The GitHub repository ryanhaynes01/Individual-Project contains a labelled image folder "bin" with 2 categories: Dr Pepper, Monster original. Examples follow, each with its label.

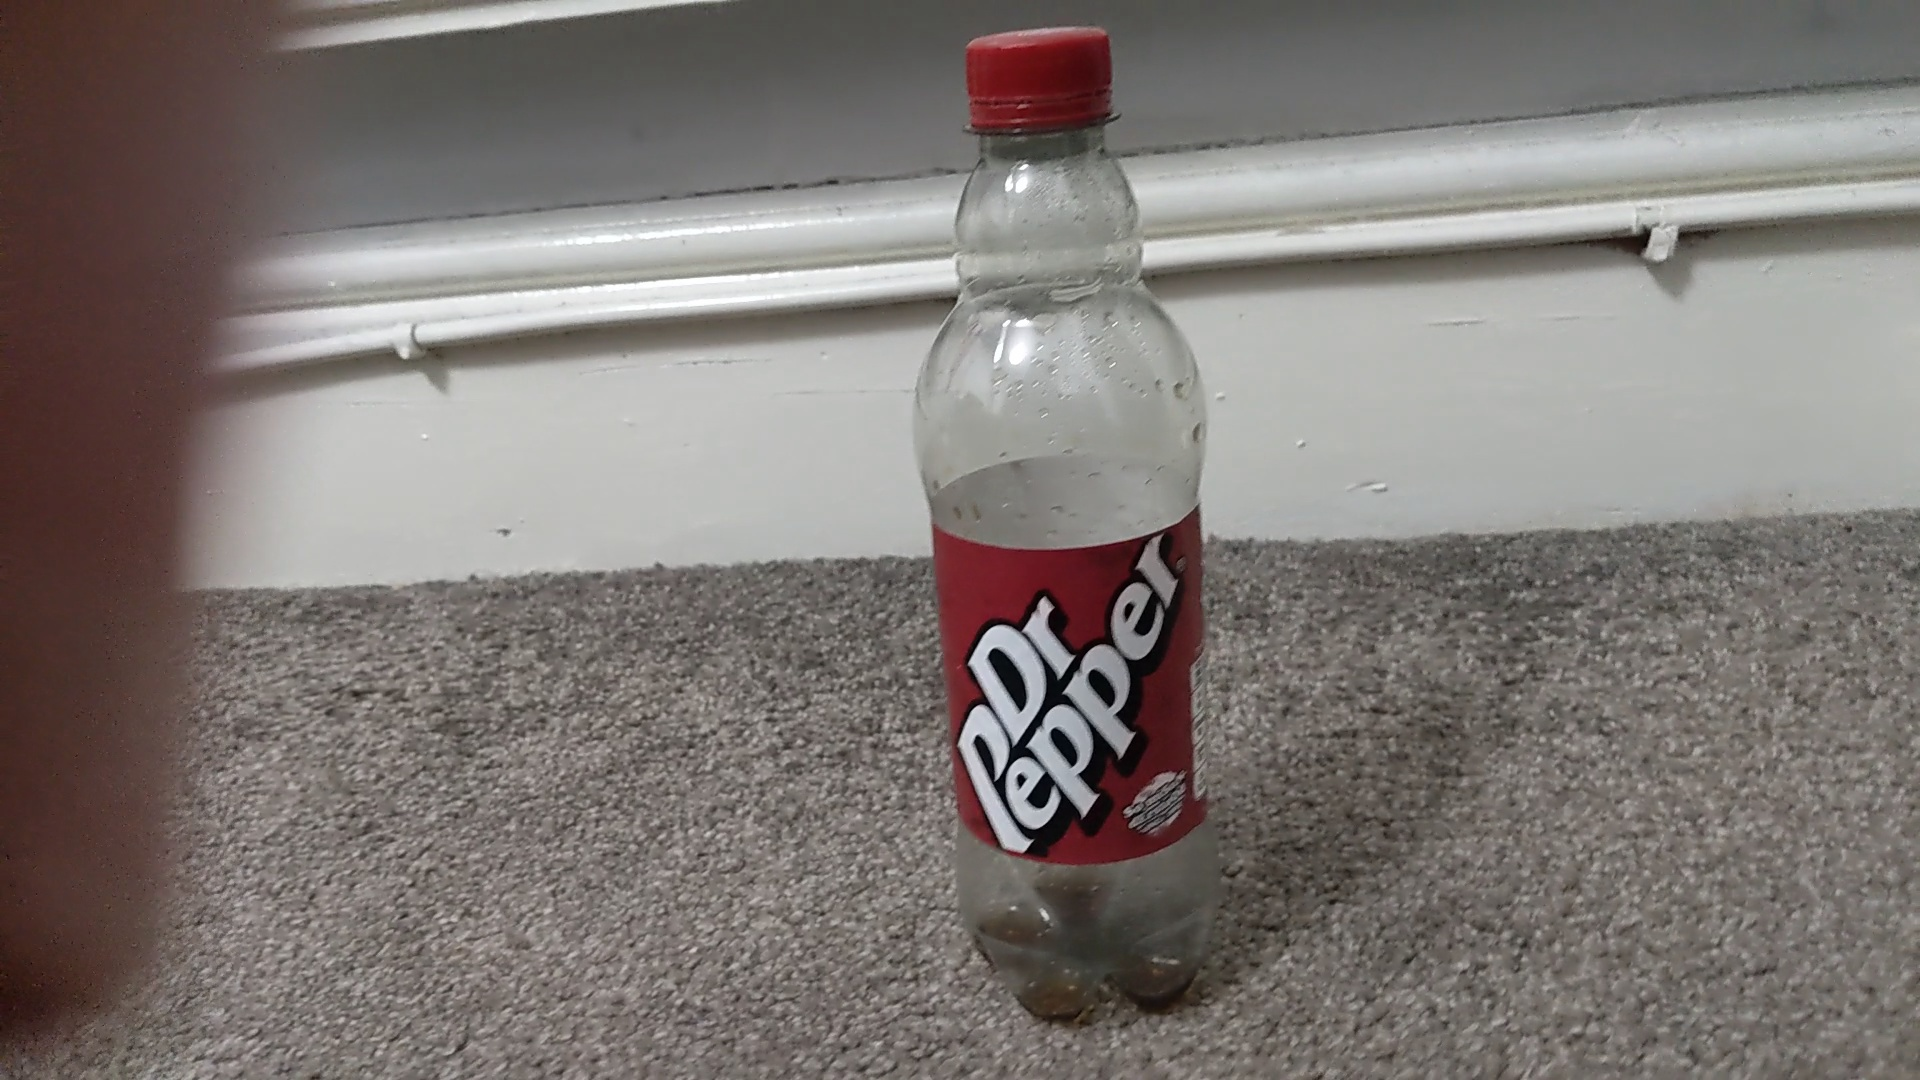
Label: Dr Pepper

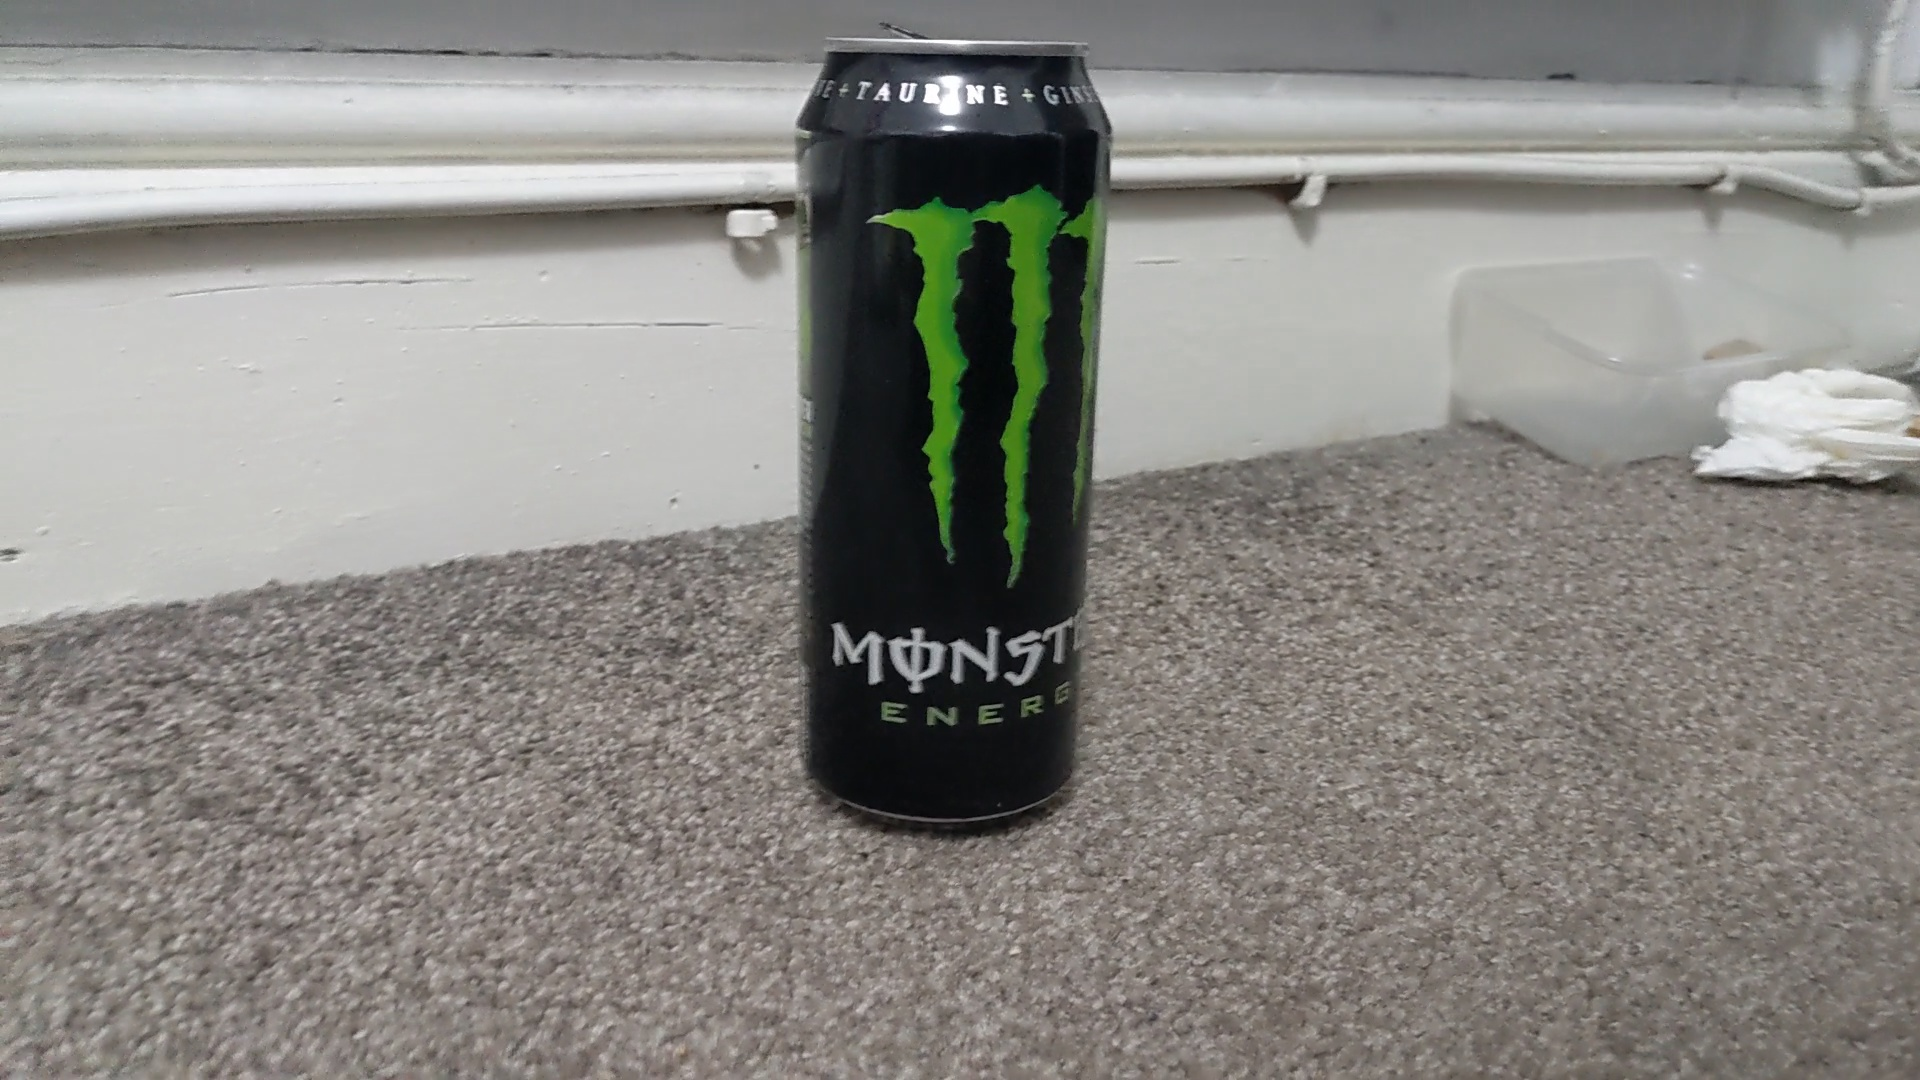
Label: Monster original

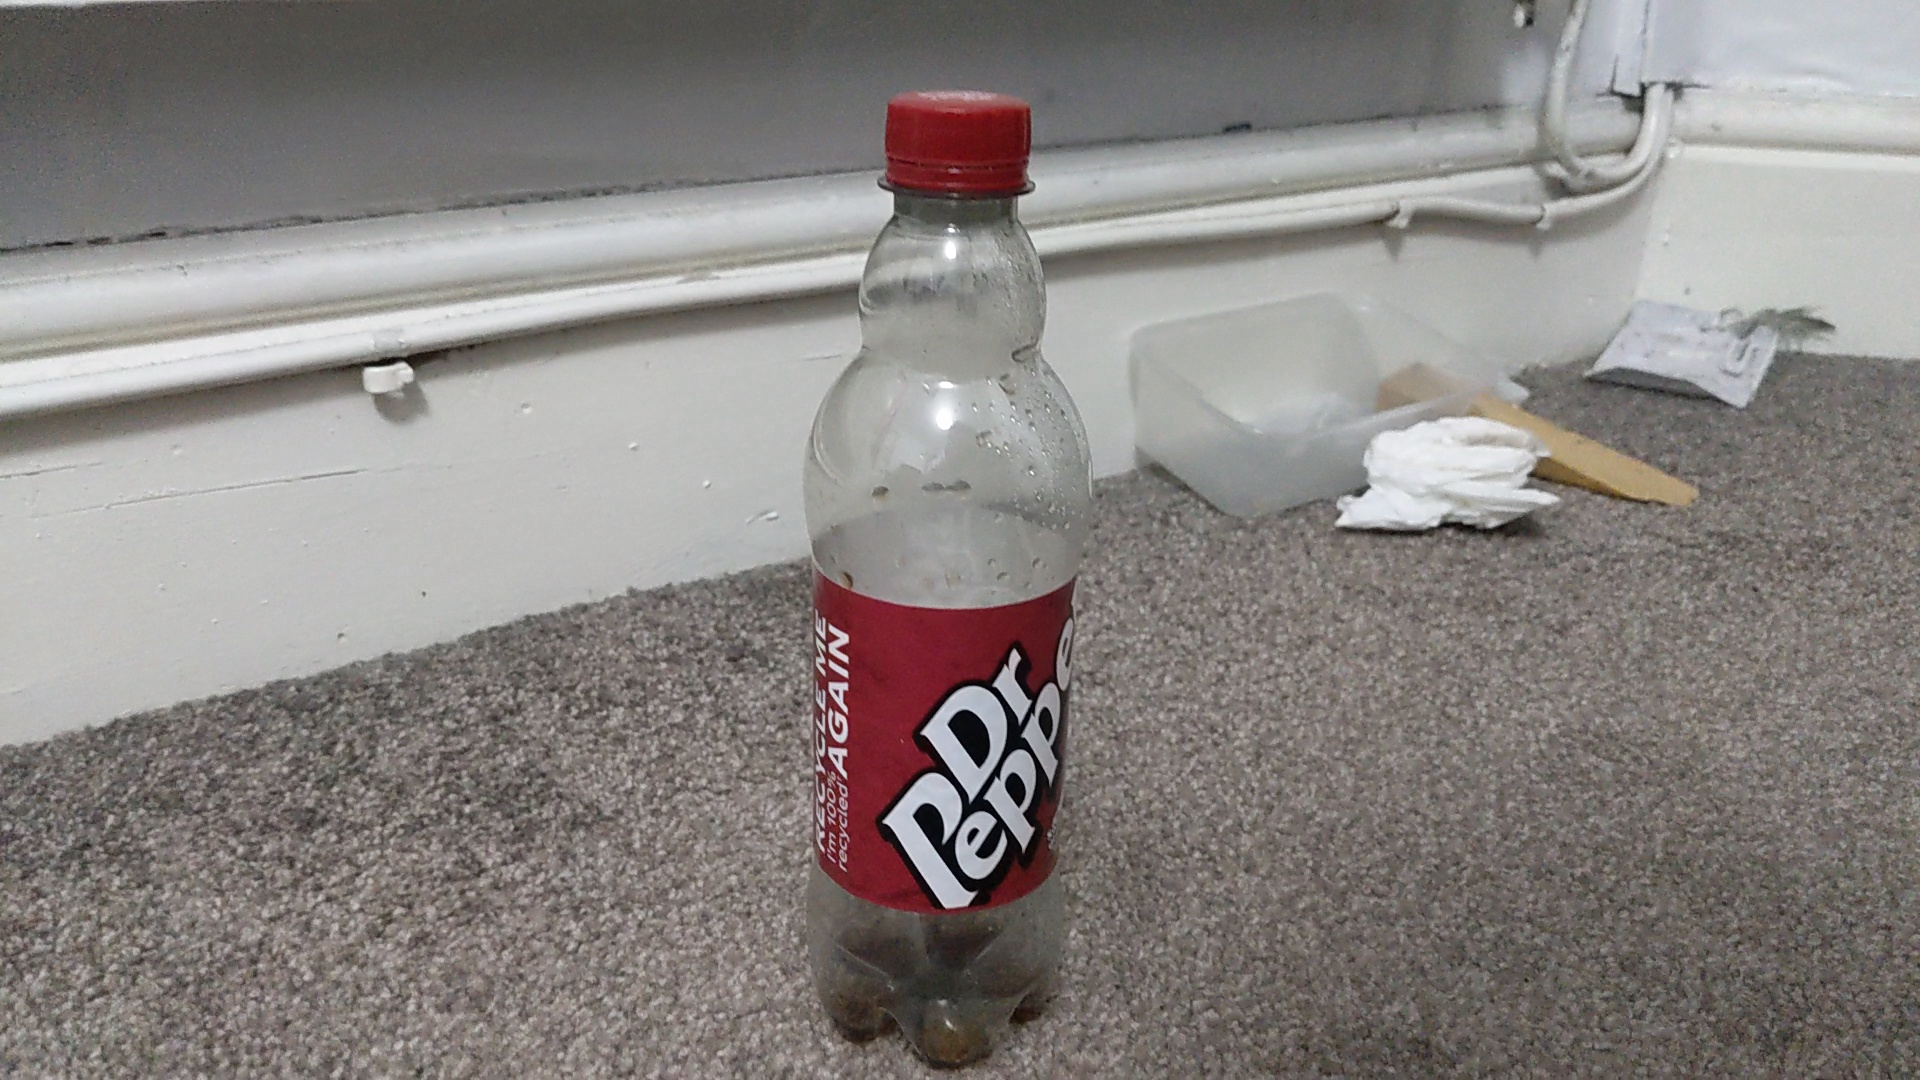
Label: Dr Pepper

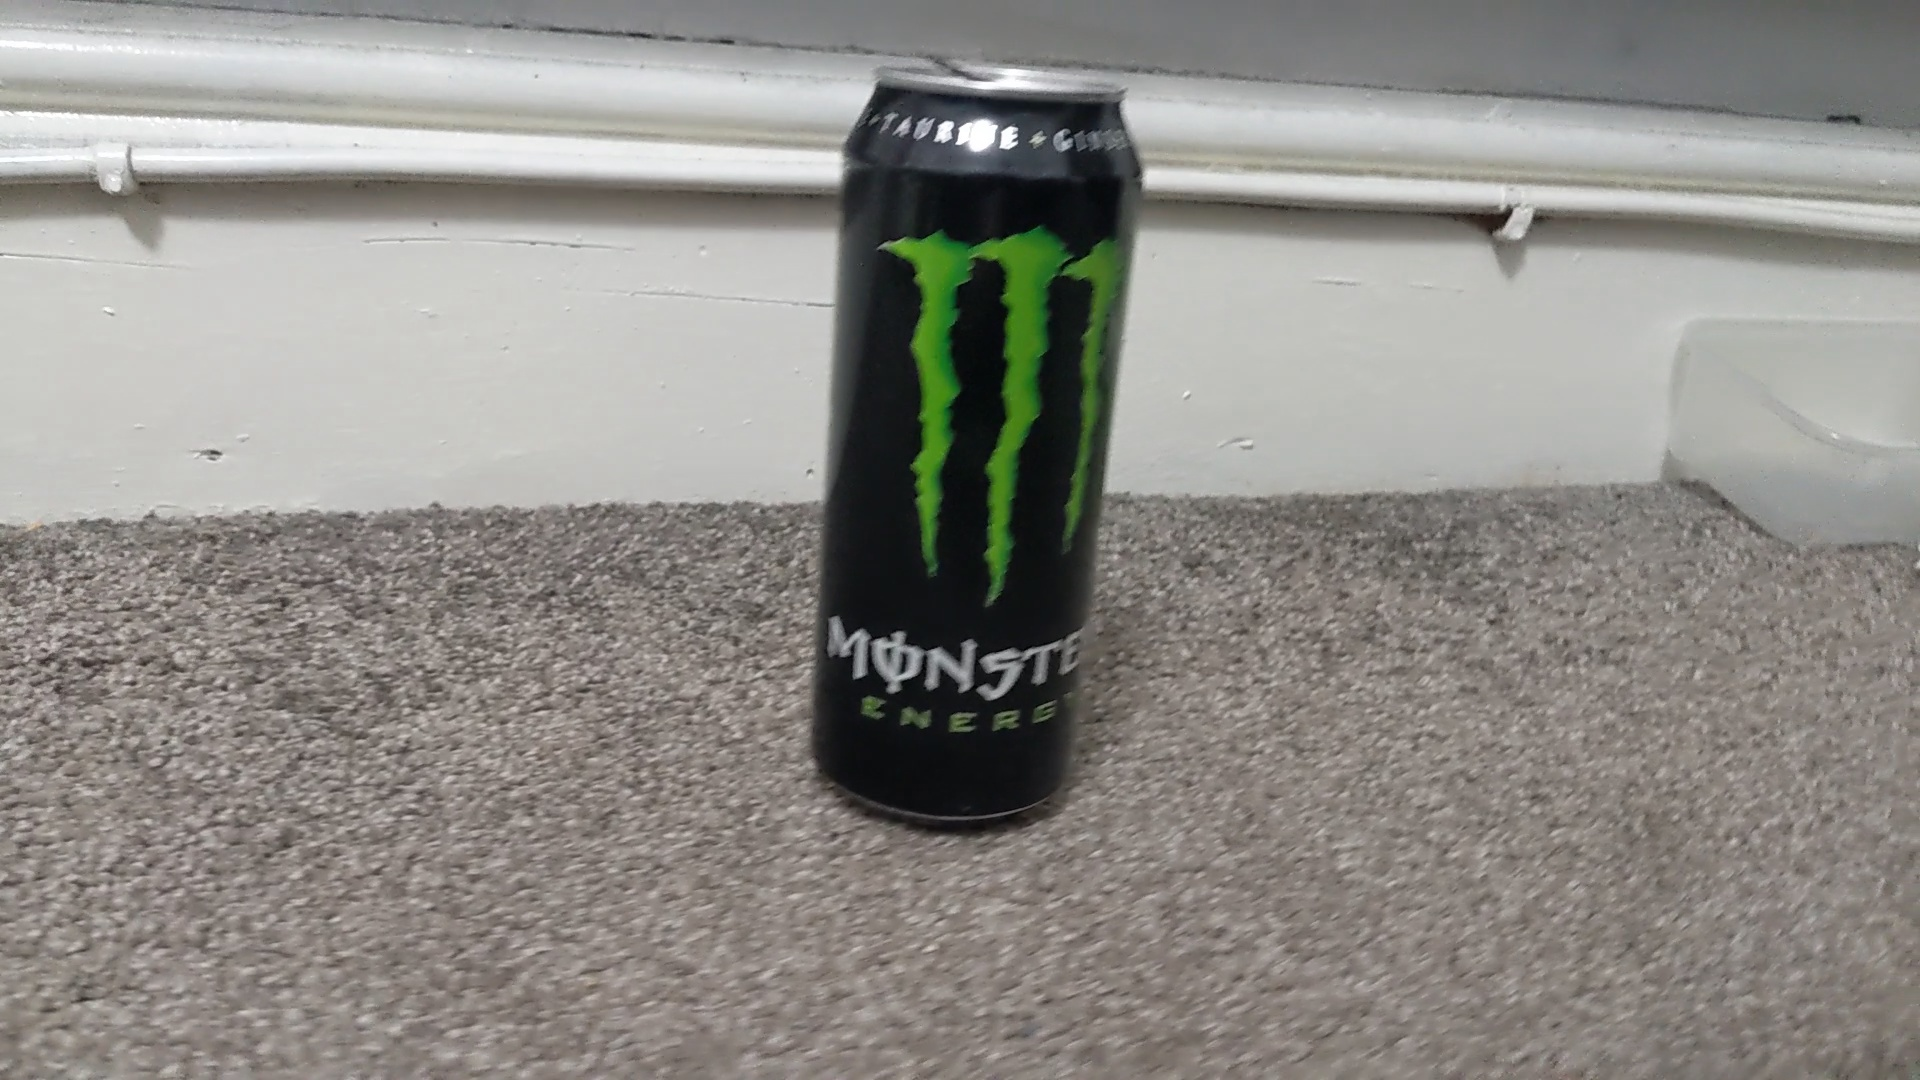
Label: Monster original

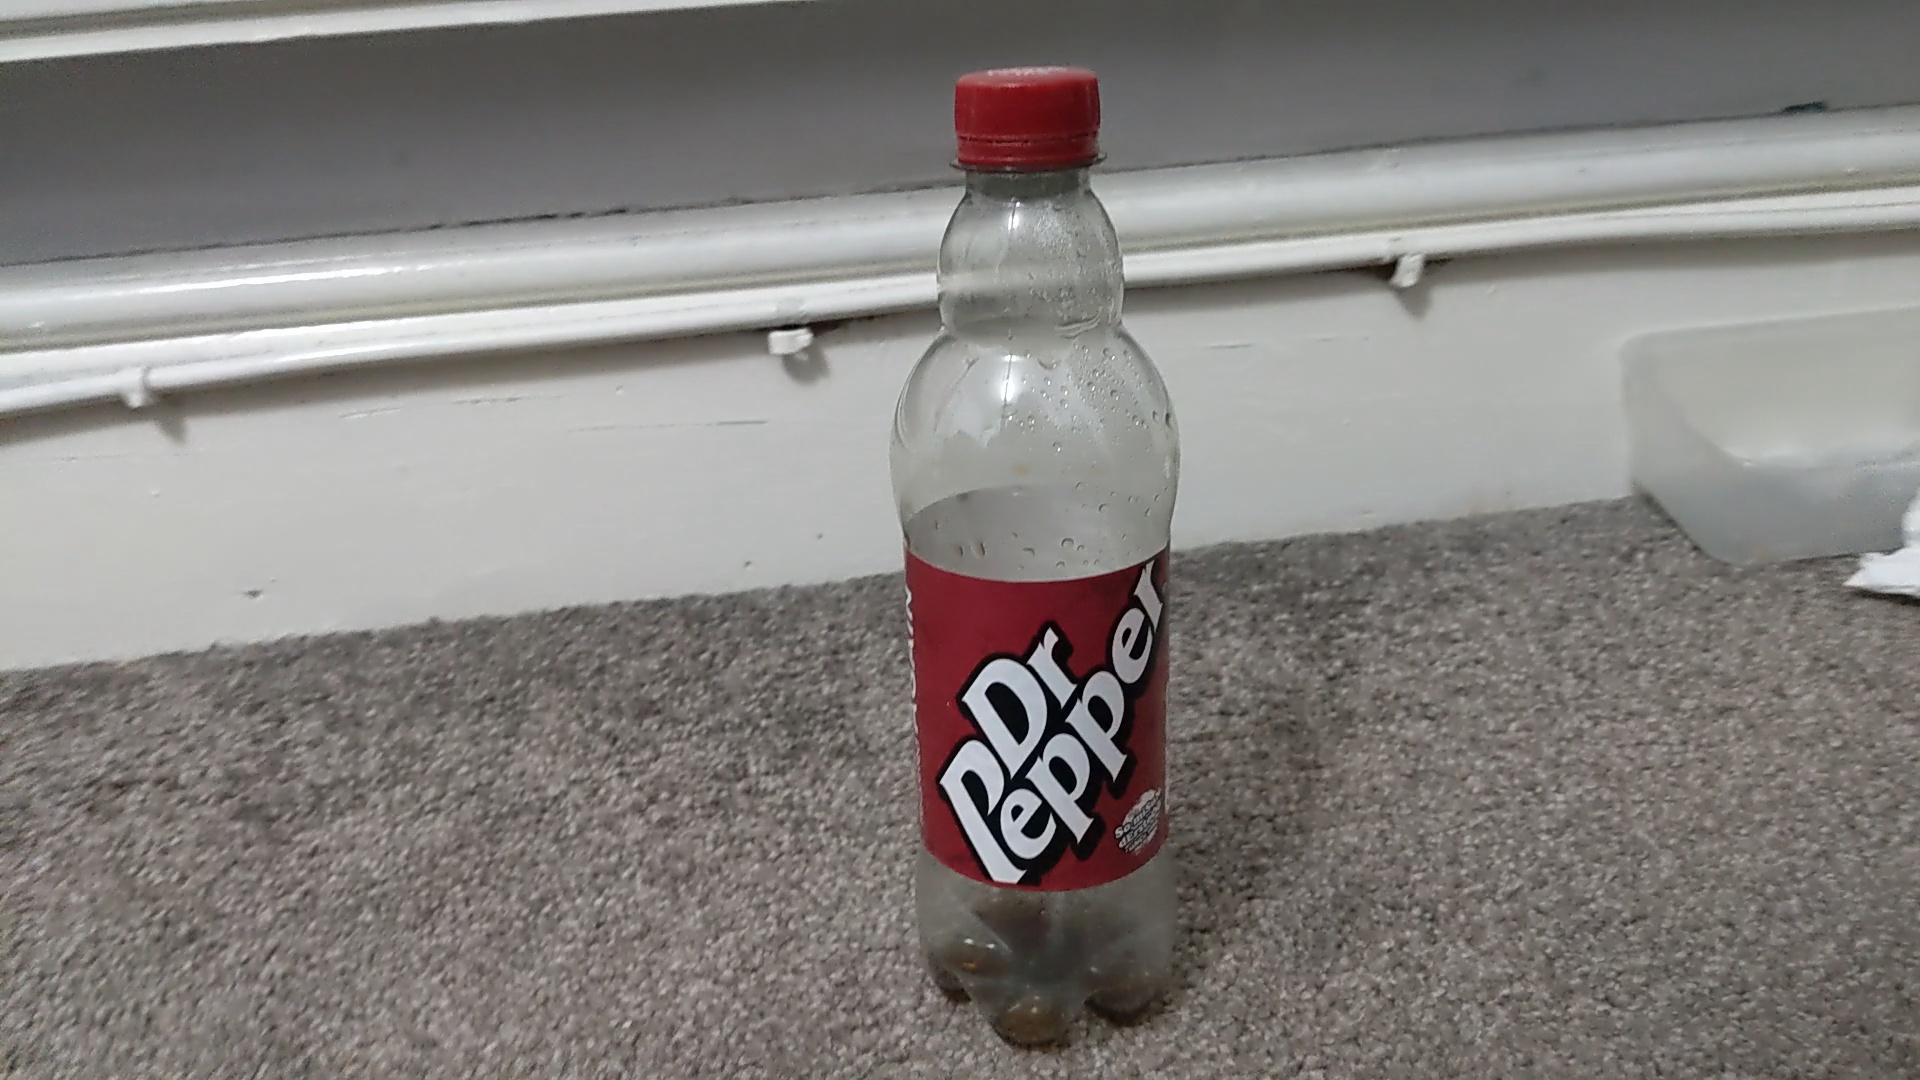
Label: Dr Pepper

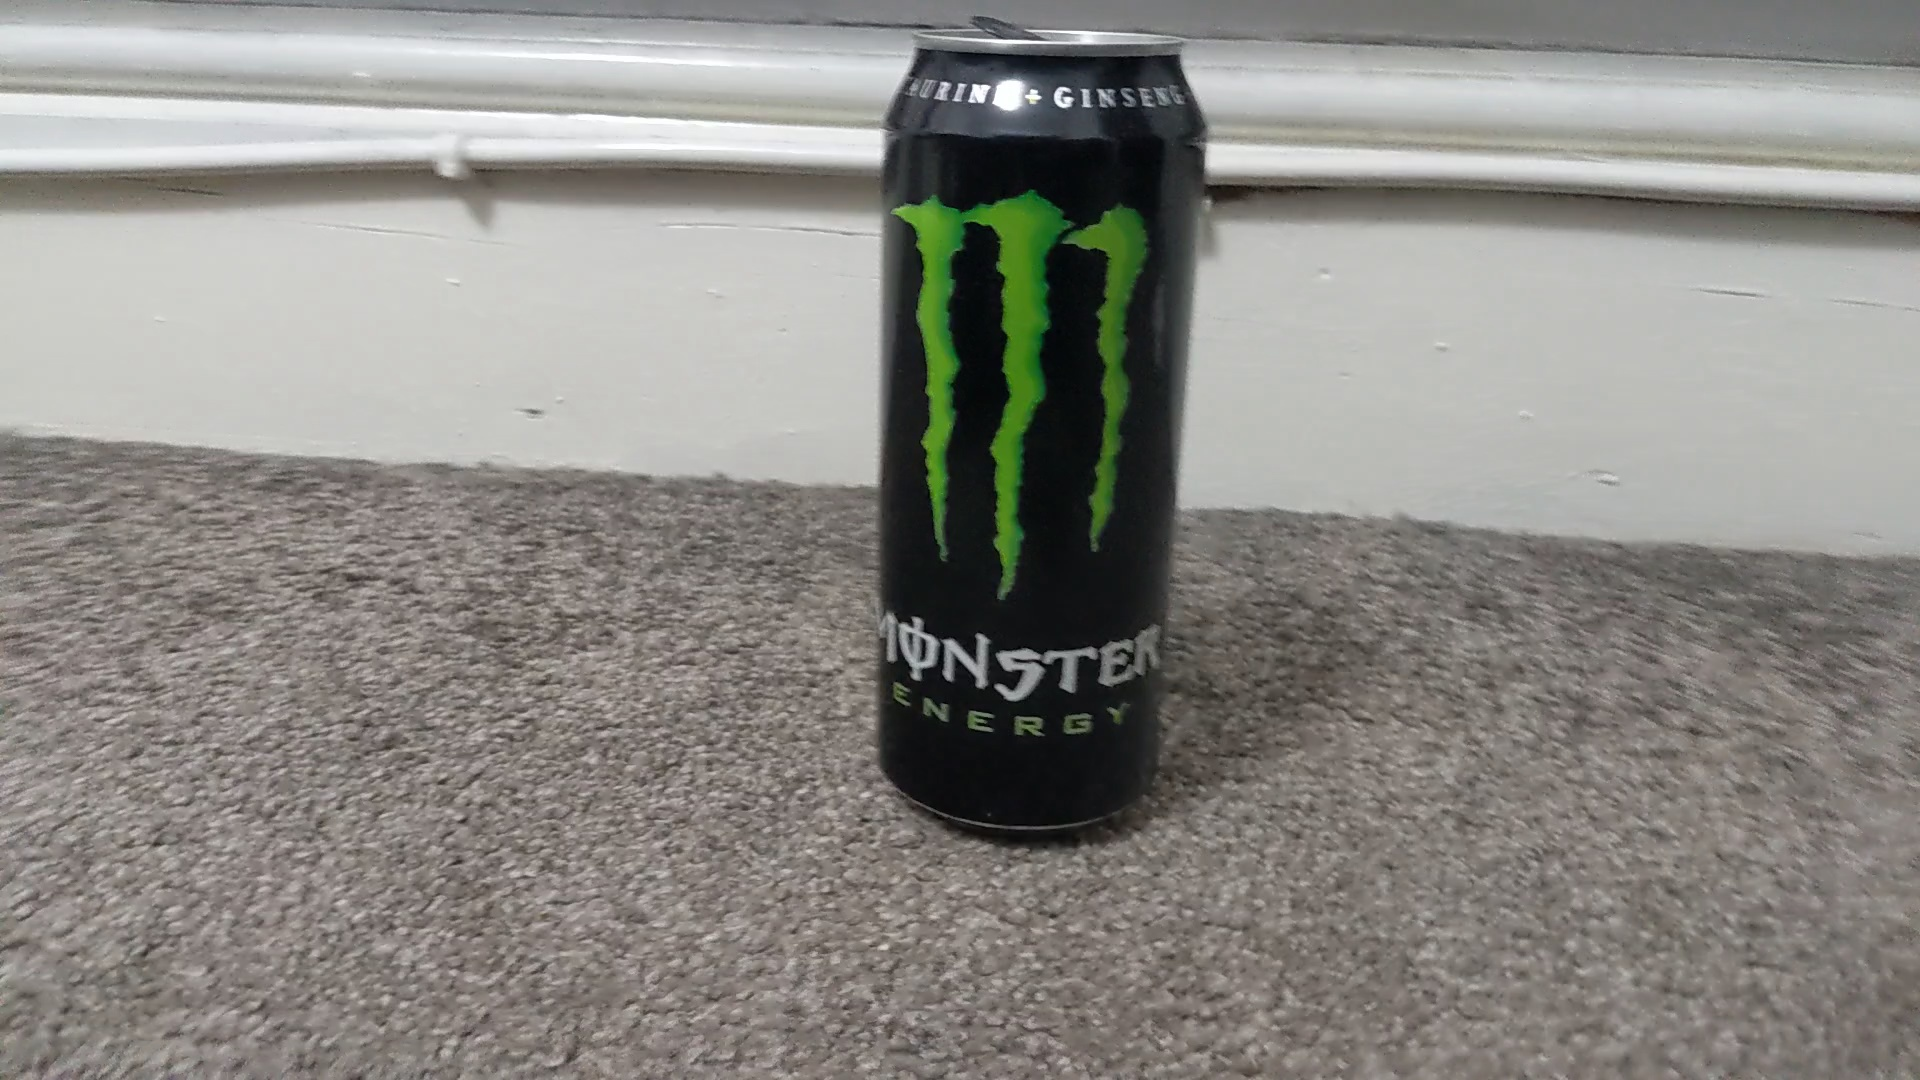
Label: Monster original
